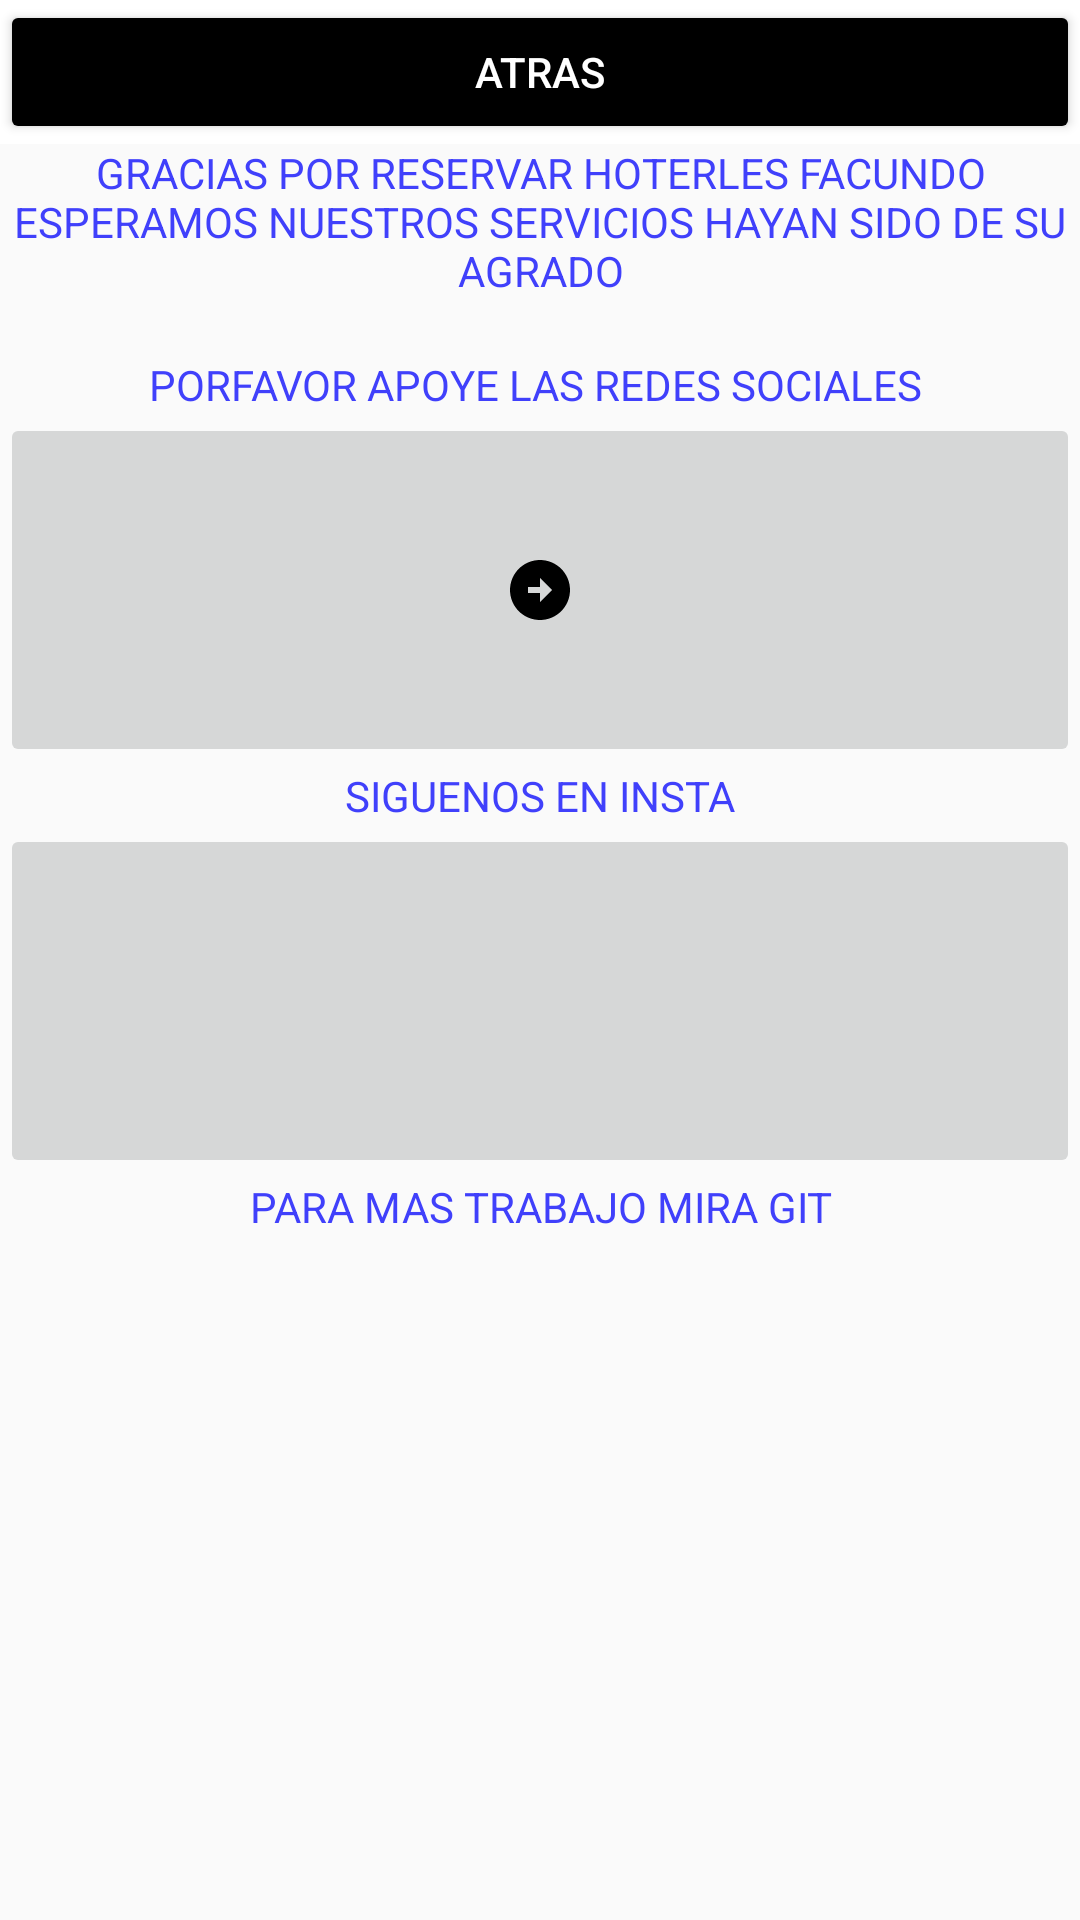

Write the Android layout XML for this screen, with the resource values it uses.
<!-- AndroidManifest.xml: application theme Theme.Layoud_actividad -->
<!-- res/layout/fragment_relative.xml -->
<?xml version="1.0" encoding="utf-8"?>
<TableLayout xmlns:android="http://schemas.android.com/apk/res/android"
  xmlns:app="http://schemas.android.com/apk/res-auto"
  xmlns:tools="http://schemas.android.com/tools"
    android:layout_width="match_parent"
    android:layout_height="match_parent"
    tools:context=".RelativeFragment">

  <TableRow
    android:layout_width="match_parent"
    android:layout_height="match_parent"
    android:background="#ffff">

    <Button
      android:id="@+id/buscar"
      android:layout_width="wrap_content"
      android:layout_height="wrap_content"
      android:backgroundTint="@color/black"
      android:padding="3dip"
      android:text="ATRAS"
      android:textColor="#FFFF" />

  </TableRow>

  <TableRow>

    <TextView
      android:id="@+id/textView7"
      android:layout_width="wrap_content"
      android:layout_height="wrap_content"
      android:textColor="#4040fb"
      android:gravity="center"
      android:text="GRACIAS POR RESERVAR HOTERLES FACUNDO ESPERAMOS NUESTROS SERVICIOS HAYAN SIDO DE SU AGRADO" />
  </TableRow>

  <TableRow>
    <TextView
      android:id="@+id/vacio"
      android:layout_width="wrap_content"
      android:layout_height="wrap_content"
      android:textColor="#4040fb"
      android:gravity="center"
      android:text="" />
  </TableRow>

  <TableRow>

    <TextView
      android:id="@+id/SALUDO"
      android:layout_width="wrap_content"
      android:layout_height="wrap_content"
      android:textColor="#4040fb"
      android:gravity="center"
      android:text="PORFAVOR APOYE LAS REDES SOCIALES " />


  </TableRow>

  <ImageButton
    android:id="@+id/Github"

    android:layout_width="wrap_content"
    android:layout_height="118dp"
    android:layout_column="0"
    android:src="@drawable/baseline_arrow_circle_right_24"
    tools:ignore="ObsoleteLayoutParam" />
  <TextView
    android:layout_column = "1"
    android:id="@+id/intagram"
    android:layout_width="wrap_content"
    android:layout_height="wrap_content"
    android:textColor="#4040fb"
    android:gravity="center"
    android:text="SIGUENOS EN INSTA"
    tools:ignore="ObsoleteLayoutParam" />

  <ImageButton
    android:id="@+id/git"

    android:layout_width="wrap_content"
    android:layout_height="118dp"
    android:layout_column="0"
    android:src="@drawable/baseline_arrow_circle_left_24"
    tools:ignore="ObsoleteLayoutParam" />

  <TextView
    android:layout_column = "1"
    android:id="@+id/TEXTGIT"
    android:layout_width="wrap_content"
    android:layout_height="wrap_content"
    android:textColor="#4040fb"
    android:gravity="center"
    android:text=" PARA MAS TRABAJO MIRA GIT "
    tools:ignore="ObsoleteLayoutParam" />
  <TableRow>

  </TableRow>
</TableLayout>
<!-- resources referenced by this layout -->
<resources>
  <!-- drawable baseline_arrow_circle_right_24 (drawable) -->
  <vector android:autoMirrored="true" android:height="24dp"
      android:tint="#000000" android:viewportHeight="24"
      android:viewportWidth="24" android:width="24dp" xmlns:android="http://schemas.android.com/apk/res/android">
      <path android:fillColor="@android:color/white" android:pathData="M22,12c0,-5.52 -4.48,-10 -10,-10S2,6.48 2,12c0,5.52 4.48,10 10,10S22,17.52 22,12zM12,13l-4,0v-2l4,0V8l4,4l-4,4V13z"/>
  </vector>
  <style name="Theme.Layoud_actividad" parent="android:Theme.Material.Light.NoActionBar" />
  <!-- not gathered from this repository: default colours our renderer supplied (Android Studio template values) -->
  <color name="black">#FF000000</color>
</resources>
